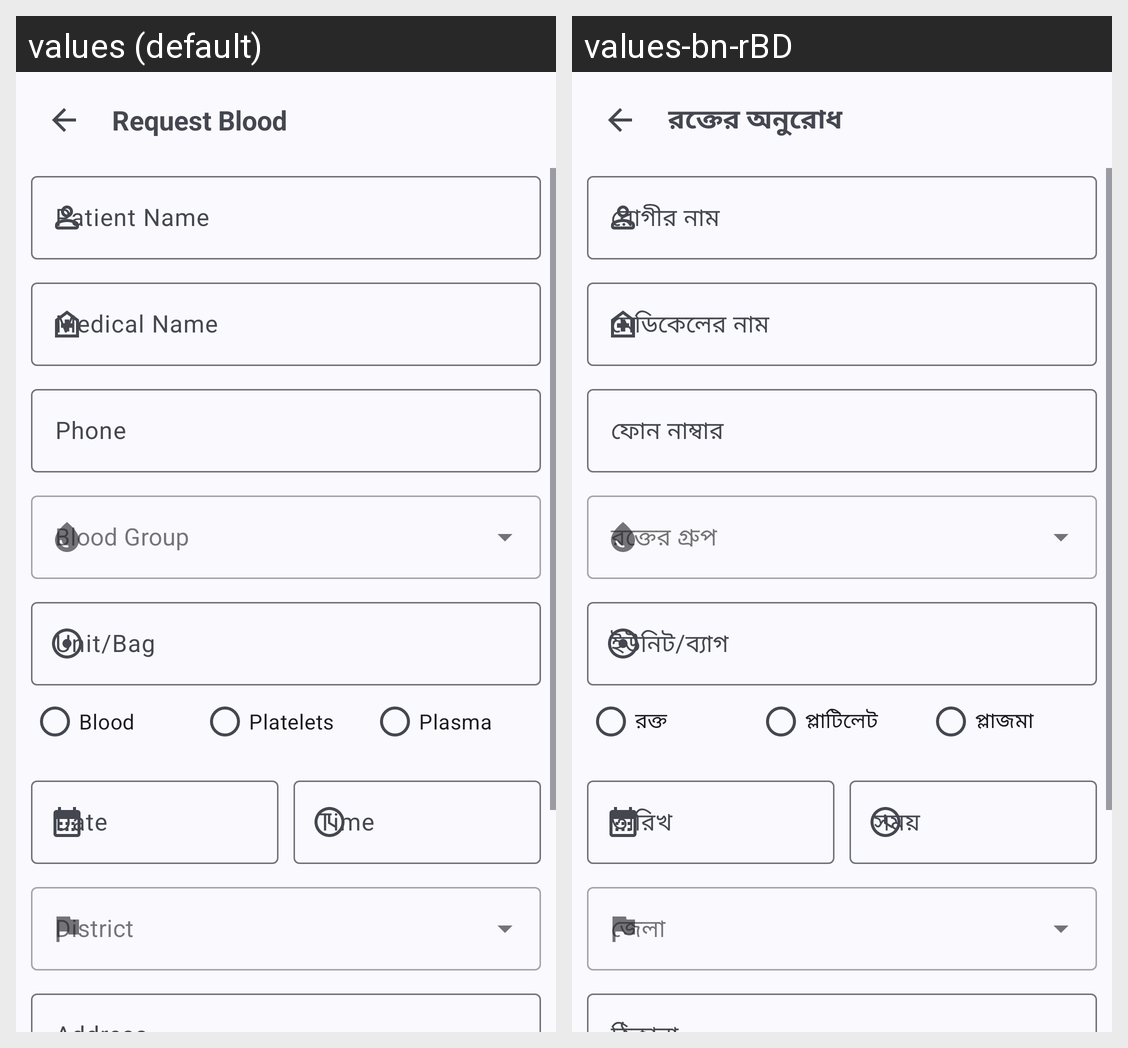

Locale-by-locale string values for the Android screen shown in this grid:
Android screen res/layout/activity_add_request.xml rendered under 2 locales, left to right: values (default), values-bn-rBD. Device: Nexus 5 (rendered at 1080×1920; each locale shown at half size, 540×960, under a caption strip naming it); theme Base.Theme.BloodCircle.
Strings drawn on this screen, with the default value and each locale's value (text and hints the layout hard-codes, and strings that could not be matched under every locale, appear in the picture but are not listed):

request_blood
  values: Request Blood
  values-bn-rBD: রক্তের অনুরোধ

patient_name
  values: Patient Name
  values-bn-rBD: রোগীর নাম

medical_name
  values: Medical Name
  values-bn-rBD: মেডিকেলের নাম

phone
  values: Phone
  values-bn-rBD: ফোন নাম্বার

unit_bag
  values: Unit/Bag
  values-bn-rBD: ইউনিট/ব্যাগ

blood
  values: Blood
  values-bn-rBD: রক্ত

platelets
  values: Platelets
  values-bn-rBD: প্লাটিলেট

plasma
  values: Plasma
  values-bn-rBD: প্লাজমা
